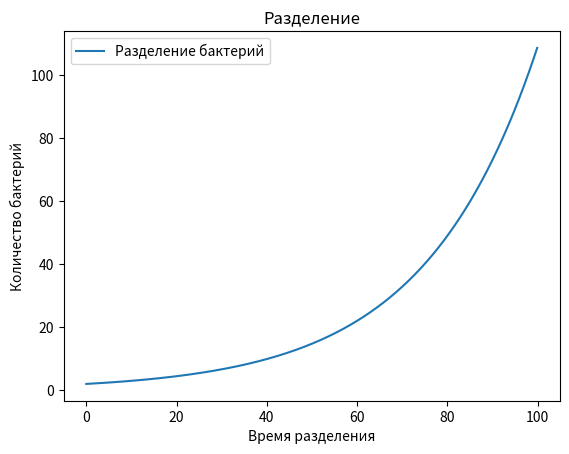

Write Python code to recreate this figure.
import numpy as np
from scipy.integrate import odeint
import matplotlib.pyplot as plt

f = np.arange(0, 100, 0.1)

def radio_function(m, f):
    bkt = k * m 
    return bkt

m_0 = 2
k = 1 / 25

m_f = odeint(radio_function, m_0, f)

plt.plot(f, m_f[:,0], label='Разделение бактерий')
plt.xlabel('Время разделения')
plt.ylabel('Количество бактерий')
plt.title('Разделение')
plt.legend()

plt.savefig('bakteriya.png')